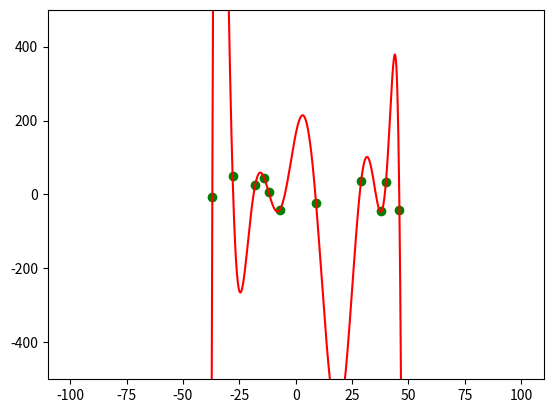

This chart was generated by the following Python code:
import numpy

from matplotlib import pyplot


def lagrange(x, y, z):
    n = len(x)  # n = len(y)
    s = 0
    for i in range(n):
        p = 1
        for j in range(n):
            if i != j:
                p = p * (z - x[j]) / (x[i] - x[j])
        s = s + p * y[i]
    return s


if __name__ == '__main__':
    x = numpy.array([9, 46, -12, -18, -7, -14, 38, -28 , 40, -37, 29])
    y = numpy.array([-22, -41, 6, 25, -41, 45, -46, 50, 33, -6, 36])

    _x = numpy.linspace(-100, 100, 1000)

    _y = [lagrange(x, y, z) for z in _x]

    Y = 500
    pyplot.ylim((-Y, Y))

    pyplot.scatter(x, y, c='green')
    pyplot.plot(_x, _y, 'red')
    pyplot.show()
